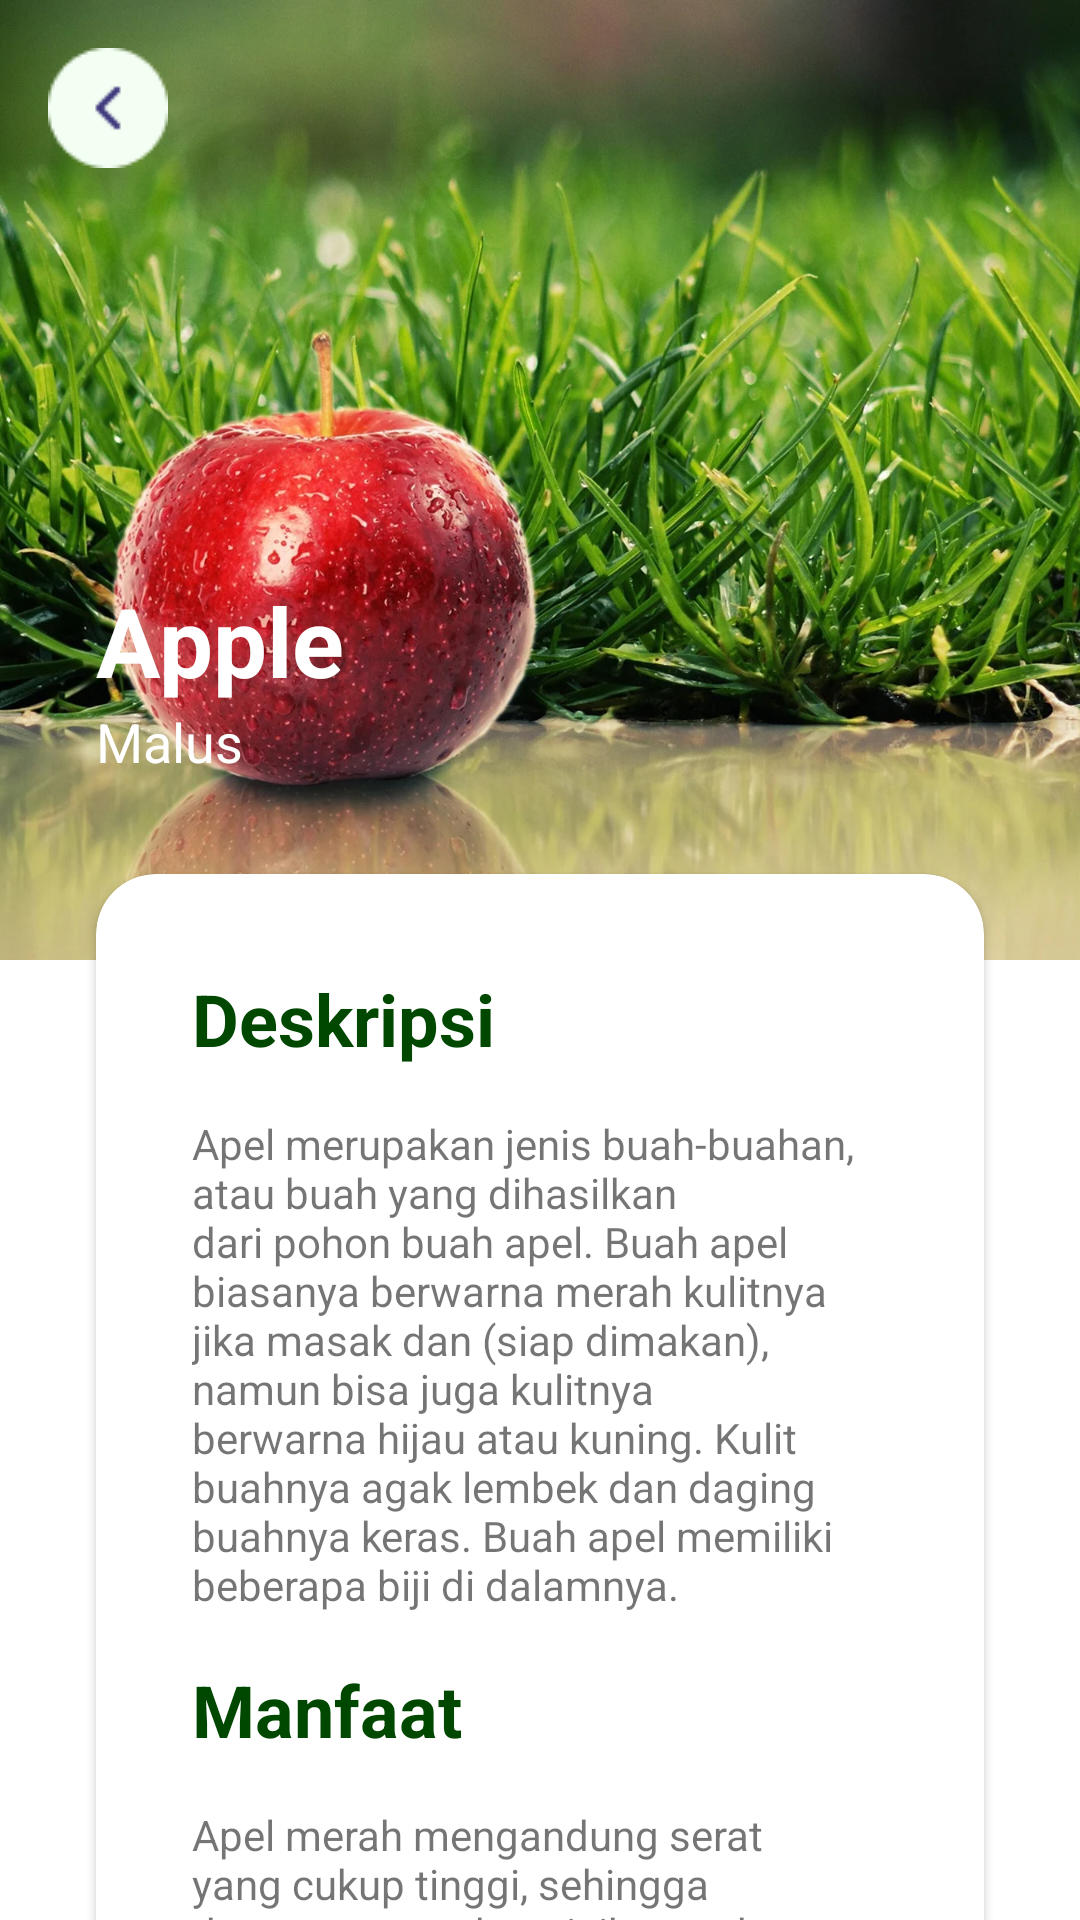

The Android layout XML behind this screen, and the referenced resources:
<!-- AndroidManifest.xml: application theme Theme.FruitDetection -->
<!-- res/layout/activity_result.xml -->
<?xml version="1.0" encoding="utf-8"?>
<androidx.constraintlayout.widget.ConstraintLayout xmlns:android="http://schemas.android.com/apk/res/android"
    xmlns:app="http://schemas.android.com/apk/res-auto"
    xmlns:tools="http://schemas.android.com/tools"
    android:layout_width="match_parent"
    android:layout_height="match_parent"
    tools:context=".ResultActivity">

    <androidx.constraintlayout.widget.Guideline
        android:id="@+id/gl"
        android:layout_width="wrap_content"
        android:layout_height="wrap_content"
        android:orientation="horizontal"
        app:layout_constraintGuide_percent=".5" />

    <androidx.constraintlayout.widget.Guideline
        android:id="@+id/gl2"
        android:layout_width="wrap_content"
        android:layout_height="wrap_content"
        android:orientation="horizontal"
        app:layout_constraintGuide_percent=".3" />

    <ImageView
        android:layout_width="match_parent"
        android:layout_height="0dp"
        android:scaleType="centerCrop"
        android:src="@drawable/apple"
        app:layout_constraintBottom_toTopOf="@id/gl"
        app:layout_constraintEnd_toEndOf="parent"
        app:layout_constraintStart_toStartOf="parent"
        app:layout_constraintTop_toTopOf="parent" />

    <TextView
        android:id="@+id/tv_nama_buah"
        android:layout_width="wrap_content"
        android:layout_height="wrap_content"
        android:layout_marginStart="32dp"
        android:text="Apple"
        android:textColor="@color/white"
        android:textSize="32dp"
        android:textStyle="bold"
        app:layout_constraintStart_toStartOf="parent"
        app:layout_constraintTop_toBottomOf="@id/gl2" />

    <TextView
        android:id="@+id/jenis_buah"
        android:layout_width="wrap_content"
        android:layout_height="wrap_content"
        android:layout_marginStart="32dp"
        android:text="Malus"
        android:textColor="@color/white"
        android:textSize="18dp"
        app:layout_constraintStart_toStartOf="parent"
        app:layout_constraintTop_toBottomOf="@id/tv_nama_buah" />

    <androidx.cardview.widget.CardView
        android:layout_width="match_parent"
        android:layout_height="wrap_content"
        android:layout_marginHorizontal="32dp"
        android:layout_marginTop="32dp"
        app:cardCornerRadius="20dp"
        app:layout_constraintTop_toBottomOf="@id/jenis_buah">

        <LinearLayout
            android:layout_width="match_parent"
            android:layout_height="wrap_content"
            android:orientation="vertical"
            android:padding="32dp">

            <TextView
                android:layout_width="wrap_content"
                android:layout_height="wrap_content"
                android:text="Deskripsi"
                android:textColor="#004700"
                android:textSize="24dp"
                android:textStyle="bold" />

            <TextView
                android:id="@+id/tv_deskripsi"
                android:layout_width="match_parent"
                android:layout_height="wrap_content"
                android:layout_marginTop="16dp"
                android:text="@string/deskripsi_apel" />

            <TextView
                android:layout_width="wrap_content"
                android:layout_height="wrap_content"
                android:layout_marginTop="16dp"
                android:text="Manfaat"
                android:textColor="#004700"
                android:textSize="24dp"
                android:textStyle="bold" />

            <TextView
                android:id="@+id/tv_manfaat"
                android:layout_width="match_parent"
                android:layout_height="wrap_content"
                android:layout_marginTop="16dp"
                android:text="@string/manfaat_apel" />
        </LinearLayout>
    </androidx.cardview.widget.CardView>

    <ImageView
        android:id="@+id/btn_back"
        android:layout_width="wrap_content"
        android:layout_height="wrap_content"
        android:src="@drawable/button_back"
        app:layout_constraintTop_toTopOf="parent"
        app:layout_constraintStart_toStartOf="parent"
        android:layout_margin="16dp"
        />


</androidx.constraintlayout.widget.ConstraintLayout>
<!-- resources referenced by this layout -->
<resources>
  <color name="white">#FFFFFFFF</color>
  <!-- drawable apple: jpg bitmap (drawable, 252284 bytes) -->
  <!-- drawable button_back: png bitmap (drawable, 808 bytes) -->
  <string name="deskripsi_apel">Apel merupakan jenis buah-buahan, atau buah yang dihasilkan dari pohon buah apel. Buah apel biasanya berwarna merah kulitnya jika masak dan (siap dimakan), namun bisa juga kulitnya berwarna hijau atau kuning. Kulit buahnya agak lembek dan daging buahnya keras. Buah apel memiliki beberapa biji di dalamnya.</string>
  <string name="manfaat_apel">Apel merah mengandung serat yang cukup tinggi, sehingga dapat menurunkan risiko stroke. Sebab buah yang kaya akan serat, mampu membantu dalam menurunkan risiko stroke hingga 32%, serta apel merah dapat mengatur tekanan darah agar tetap normal dan menurunkan kolesterol.</string>
  <style name="Theme.FruitDetection" parent="Theme.MaterialComponents.Light.NoActionBar">
          
          <item name="colorPrimary">@color/purple_500</item>
          <item name="colorPrimaryVariant">@color/purple_700</item>
          <item name="colorOnPrimary">@color/white</item>
          
          <item name="colorSecondary">@color/teal_200</item>
          <item name="colorSecondaryVariant">@color/teal_700</item>
          <item name="colorOnSecondary">@color/black</item>
          
          <item name="android:statusBarColor" tools:targetApi="l">?attr/colorPrimaryVariant</item>
          
      </style>
  <color name="purple_500">#FF6200EE</color>
  <color name="purple_700">#FF3700B3</color>
  <color name="teal_200">#FF03DAC5</color>
  <color name="teal_700">#FF018786</color>
  <color name="black">#FF000000</color>
</resources>
